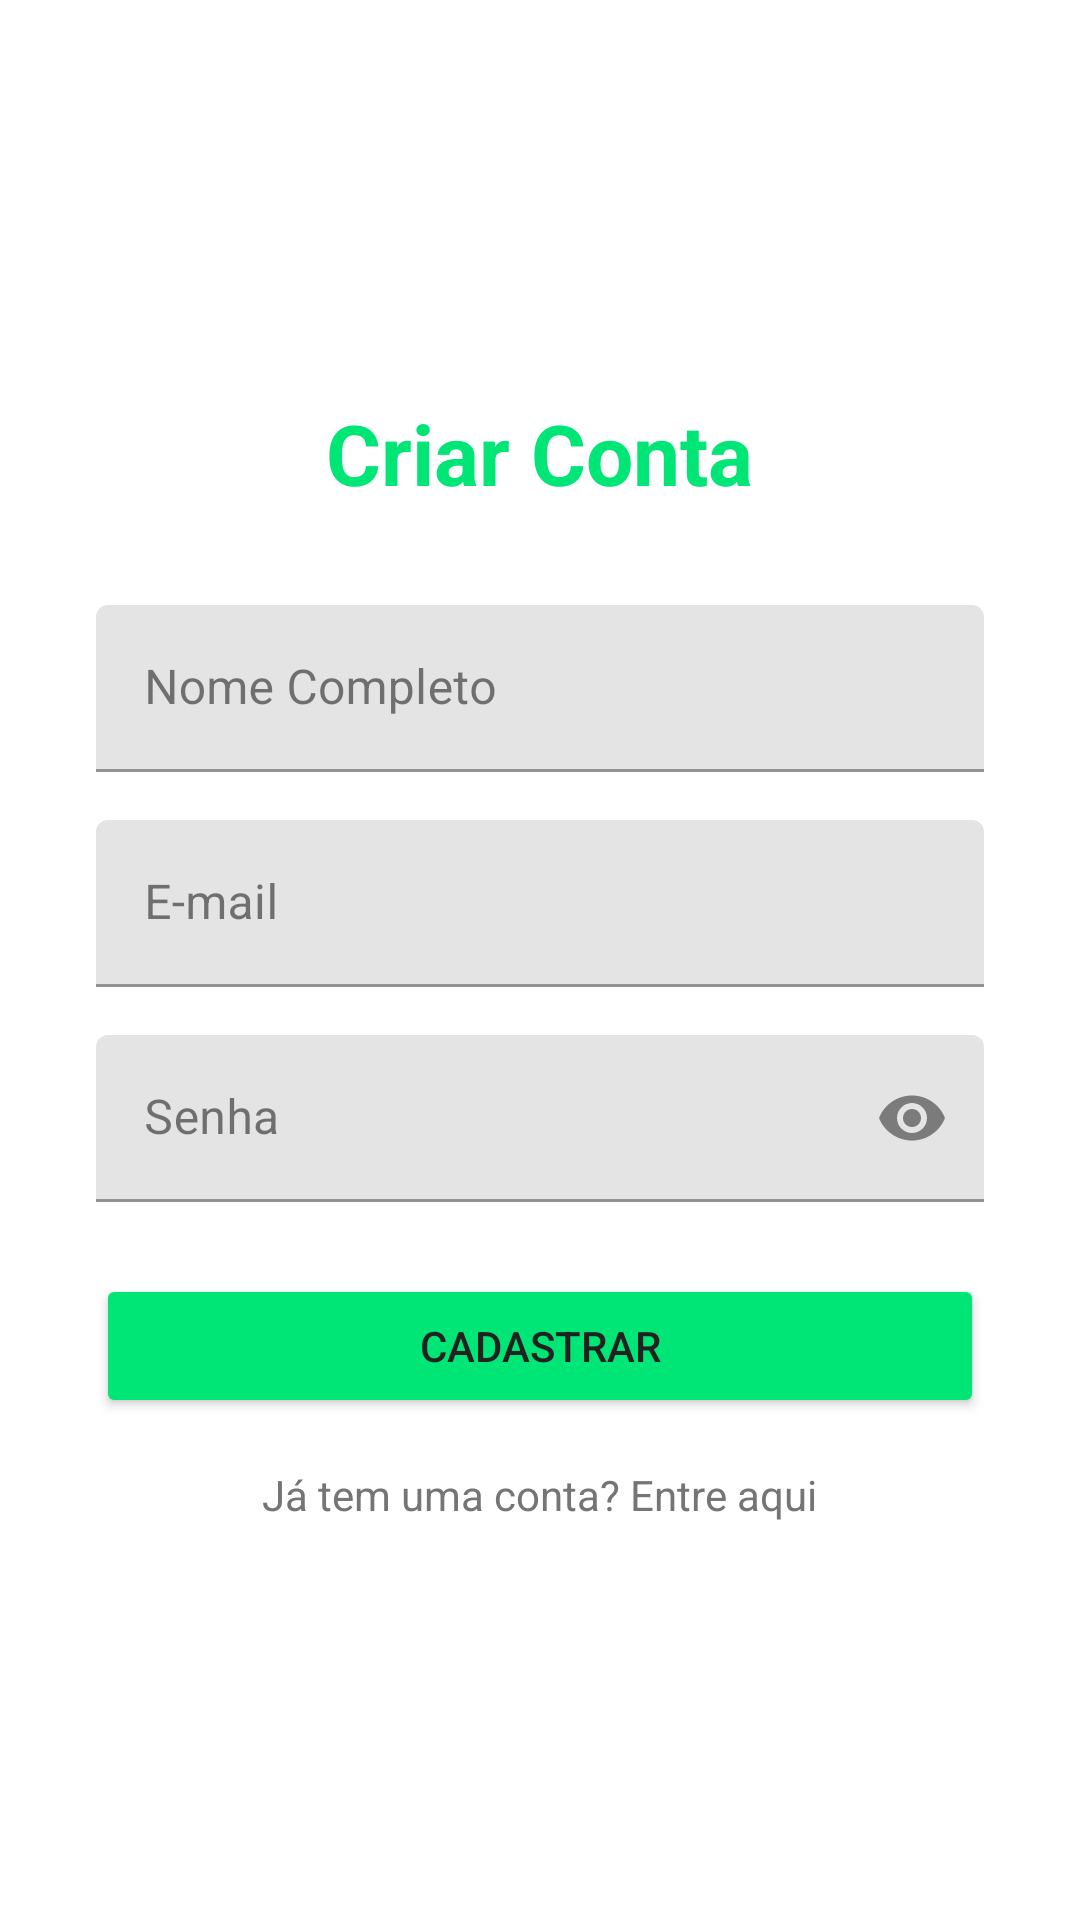

Produce the Android XML layout that renders to this screen, including the resource entries it uses.
<!-- AndroidManifest.xml: application theme Theme.Projeto -->
<!-- res/layout/fragment_register.xml -->
<?xml version="1.0" encoding="utf-8"?>
<LinearLayout xmlns:android="http://schemas.android.com/apk/res/android"
    xmlns:app="http://schemas.android.com/apk/res-auto"
    android:layout_width="match_parent"
    android:layout_height="match_parent"
    android:background="@color/white"
    android:gravity="center"
    android:orientation="vertical"
    android:padding="32dp">

    <TextView
        android:layout_width="wrap_content"
        android:layout_height="wrap_content"
        android:text="Criar Conta"
        android:textColor="@color/green_primary"
        android:textSize="28sp"
        android:textStyle="bold" />

    <com.google.android.material.textfield.TextInputLayout
        android:layout_width="match_parent"
        android:layout_height="wrap_content"
        android:layout_marginTop="32dp"
        android:hint="Nome Completo">

        <com.google.android.material.textfield.TextInputEditText
            android:id="@+id/edit_name"
            android:layout_width="match_parent"
            android:layout_height="wrap_content" />
    </com.google.android.material.textfield.TextInputLayout>

    <com.google.android.material.textfield.TextInputLayout
        android:layout_width="match_parent"
        android:layout_height="wrap_content"
        android:layout_marginTop="16dp"
        android:hint="E-mail">

        <com.google.android.material.textfield.TextInputEditText
            android:id="@+id/edit_email"
            android:layout_width="match_parent"
            android:layout_height="wrap_content"
            android:inputType="textEmailAddress" />
    </com.google.android.material.textfield.TextInputLayout>

    <com.google.android.material.textfield.TextInputLayout
        android:layout_width="match_parent"
        android:layout_height="wrap_content"
        android:layout_marginTop="16dp"
        android:hint="Senha"
        app:endIconMode="password_toggle">

        <com.google.android.material.textfield.TextInputEditText
            android:id="@+id/edit_password"
            android:layout_width="match_parent"
            android:layout_height="wrap_content"
            android:inputType="textPassword" />
    </com.google.android.material.textfield.TextInputLayout>

    <Button
        android:id="@+id/btn_register"
        android:layout_width="match_parent"
        android:layout_height="wrap_content"
        android:layout_marginTop="24dp"
        android:backgroundTint="@color/green_primary"
        android:padding="12dp"
        android:text="Cadastrar"
        android:textColor="@color/text_primary" />

    <TextView
        android:id="@+id/text_login"
        android:layout_width="wrap_content"
        android:layout_height="wrap_content"
        android:layout_marginTop="16dp"
        android:text="Já tem uma conta? Entre aqui"
        android:textColor="@color/text_secondary" />

</LinearLayout>
<!-- resources referenced by this layout -->
<resources>
  <color name="green_primary">#FF00E676</color>
  <color name="text_primary">#FF212121</color>
  <color name="text_secondary">#FF757575</color>
  <color name="white">#FFFFFFFF</color>
  <style name="Theme.Projeto" parent="Theme.MaterialComponents.DayNight.NoActionBar">
          
          <item name="colorPrimary">@color/green_primary</item>
          <item name="colorPrimaryVariant">@color/green_dark</item>
          <item name="colorOnPrimary">@color/white</item>
          
          <item name="colorSecondary">@color/green_light</item>
          <item name="colorSecondaryVariant">@color/green_dark</item>
          <item name="colorOnSecondary">@color/black</item>
          
          <item name="android:statusBarColor">@color/green_dark</item>
          
          <item name="android:windowBackground">@color/white</item>
          <item name="colorSurface">@color/white</item>
          <item name="colorOnSurface">@color/text_primary</item>
      </style>
  <color name="green_dark">#FF00C853</color>
  <color name="green_light">#FFB9F6CA</color>
  <color name="black">#FF000000</color>
</resources>
